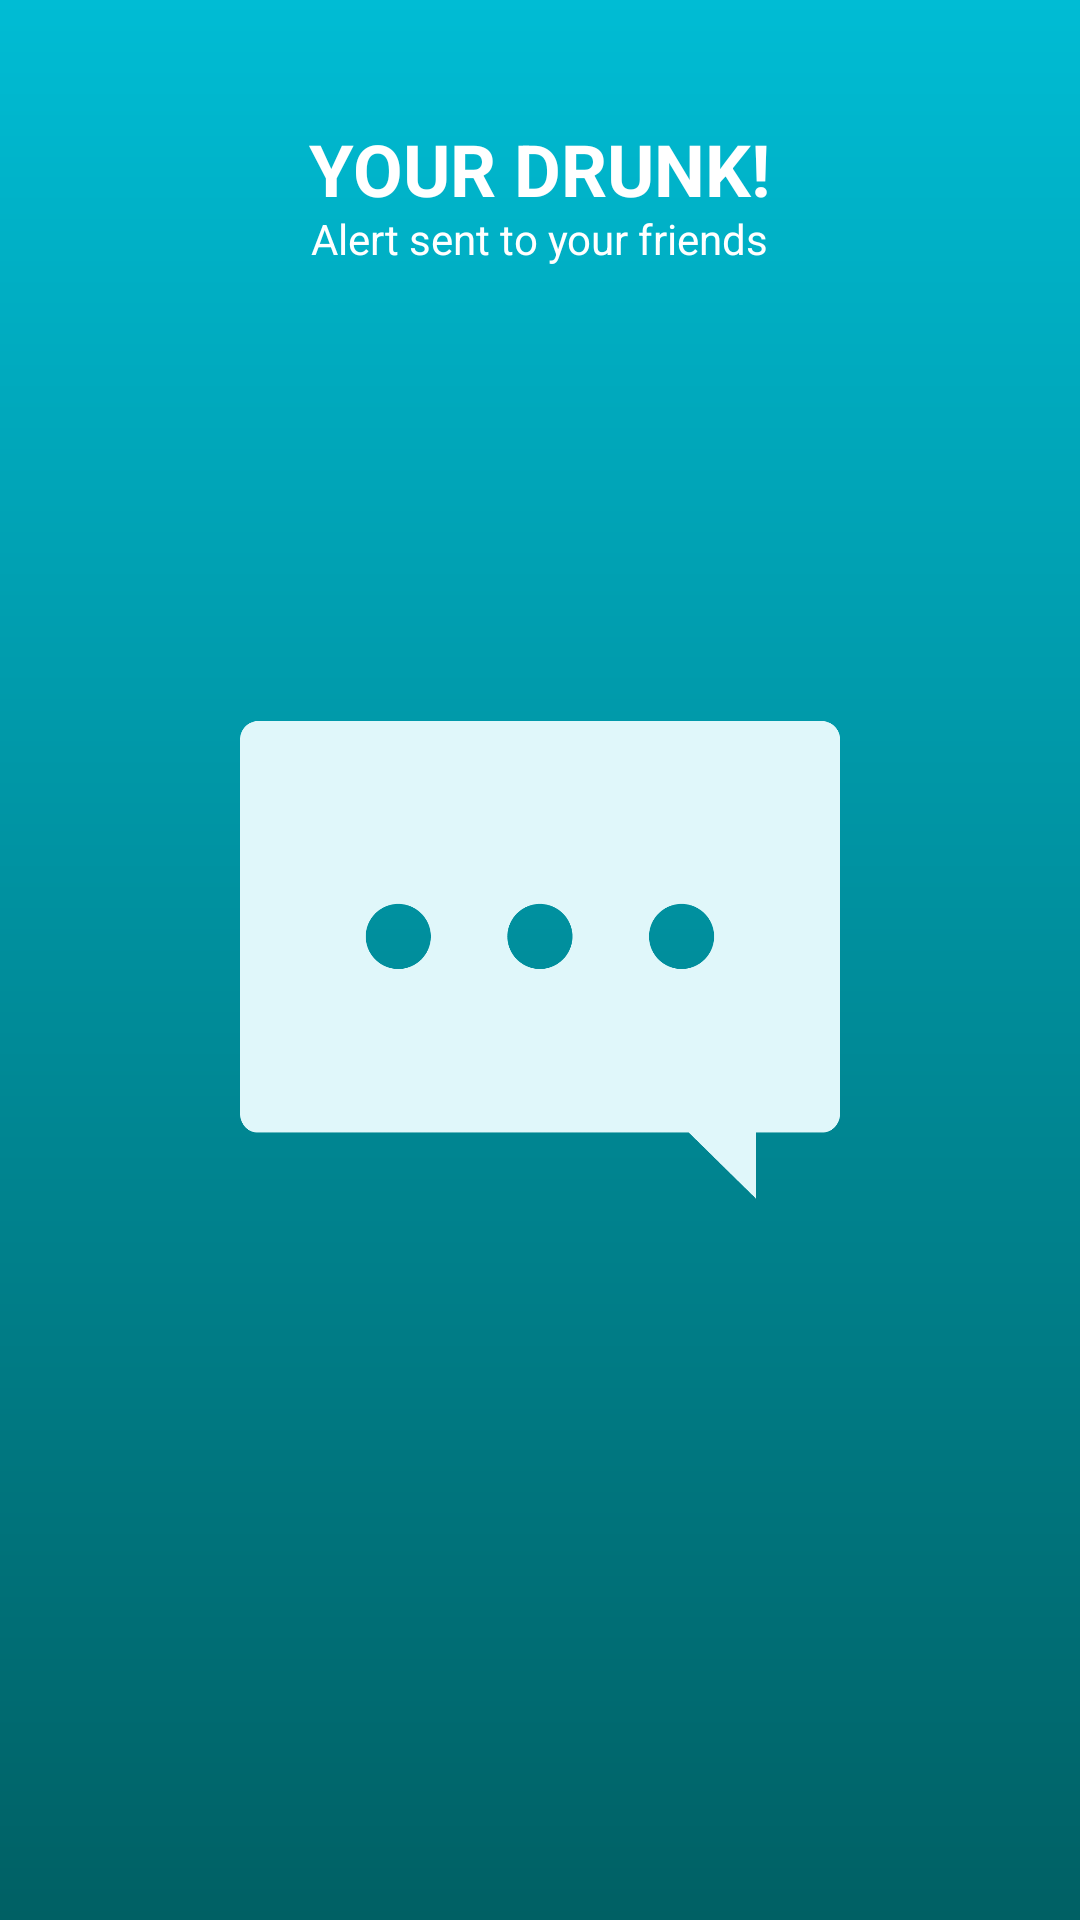

Layout XML and referenced resources for this Android screen:
<!-- AndroidManifest.xml: application theme AppTheme -->
<!-- res/layout/activity_text_message.xml -->
<RelativeLayout xmlns:android="http://schemas.android.com/apk/res/android"
    xmlns:tools="http://schemas.android.com/tools"
    android:layout_width="match_parent"
    android:layout_height="match_parent"
    android:paddingLeft="@dimen/activity_horizontal_margin"
    android:paddingRight="@dimen/activity_horizontal_margin"
    android:paddingTop="@dimen/activity_vertical_margin"
    android:paddingBottom="@dimen/activity_vertical_margin"
    tools:context="hackmate.rapeprevention.TextMessageActivity">

    <TextView
        android:id="@+id/title"
        android:layout_width="wrap_content"
        android:layout_height="wrap_content"
        android:layout_centerHorizontal="true"
        android:layout_marginTop="40dp"
        android:text="YOUR DRUNK!"
        android:textSize="24sp"
        android:textStyle="bold"
        android:textColor="@color/white"
        />


    <TextView
        android:id="@+id/desp"
        android:layout_marginTop="30dp"
        android:layout_width="wrap_content"
        android:layout_height="wrap_content"
        android:layout_centerHorizontal="true"
        android:layout_alignTop="@id/title"
        android:text="Alert sent to your friends"
        android:textColor="@color/white"
        />

    <ImageView
        android:id="@+id/icon"
        android:layout_width="200dp"
        android:layout_height="wrap_content"
        android:layout_centerInParent="true"
        android:src="@drawable/alert_common_sent"
        />

</RelativeLayout>
<!-- resources referenced by this layout -->
<resources>
  <color name="white">#FFFFFF</color>
  <!-- drawable alert_common_sent: png bitmap (drawable, 13715 bytes) -->
  <style name="AppTheme" parent="Theme.AppCompat.Light.DarkActionBar">
      <item name="android:windowBackground">@drawable/background</item>
    </style>
  <!-- drawable background (drawable) -->
  <?xml version="1.0" encoding="utf-8"?>
  <shape
      xmlns:android="http://schemas.android.com/apk/res/android"
      android:shape="rectangle"
      >
  
      <gradient android:startColor="@color/startColor"
          android:endColor="@color/endColor"
          android:type="linear"
          android:angle="270"/>
  </shape>
  <color name="startColor">#00BCD4</color>
  <color name="endColor">#006064</color>
</resources>
